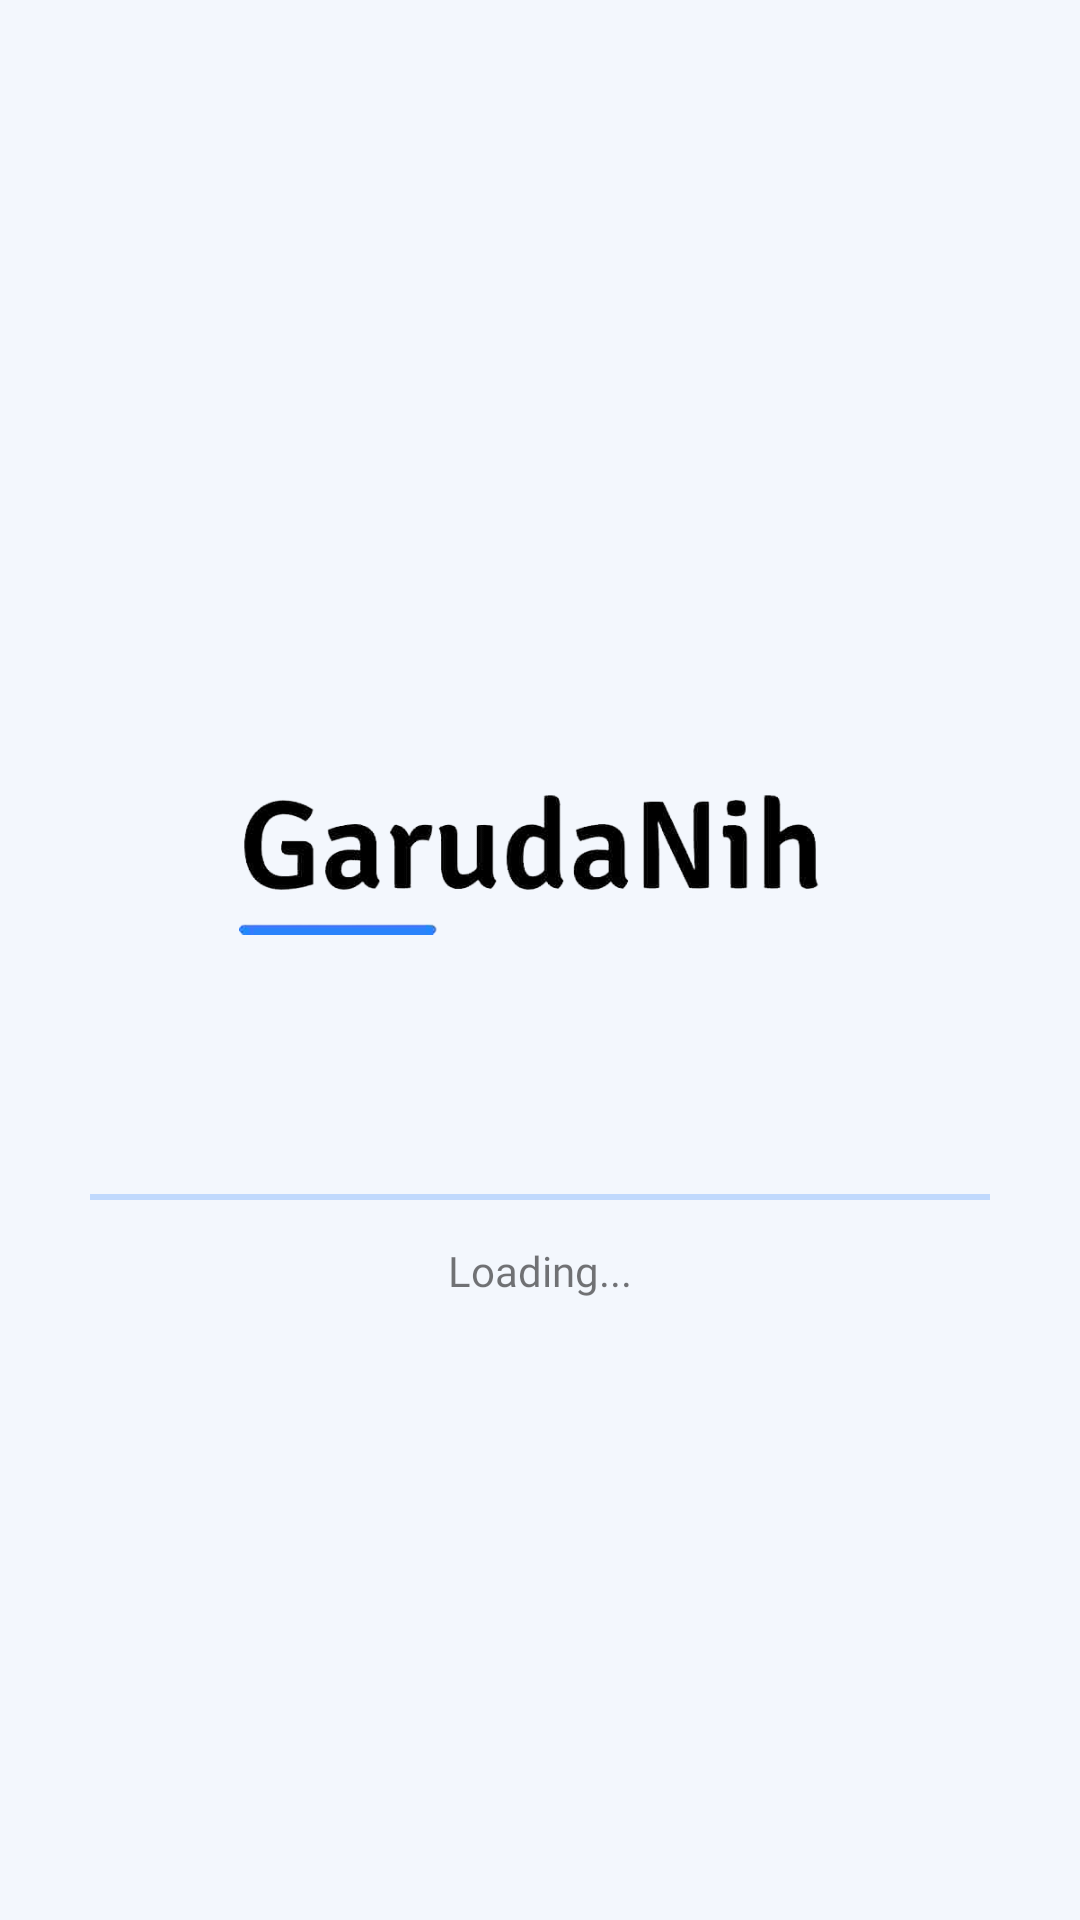

Produce the Android XML layout that renders to this screen, including the resource entries it uses.
<!-- AndroidManifest.xml: application theme Theme.GarudaNih -->
<!-- res/layout/activity_splash_screen.xml -->
<?xml version="1.0" encoding="utf-8"?>
<androidx.constraintlayout.widget.ConstraintLayout
    xmlns:android="http://schemas.android.com/apk/res/android"
    xmlns:app="http://schemas.android.com/apk/res-auto"
    xmlns:tools="http://schemas.android.com/tools"
    android:layout_width="match_parent"
    android:layout_height="match_parent"
    android:background="@color/warna_background"
    tools:context=".view.SplashScreenActivity">

    <ImageView
        android:id="@+id/imageView"
        android:layout_width="200dp"
        android:layout_height="200dp"
        android:src="@drawable/ic_logo_gn"
        app:layout_constraintBottom_toBottomOf="parent"
        app:layout_constraintEnd_toEndOf="parent"
        app:layout_constraintHorizontal_bias="0.497"
        app:layout_constraintStart_toStartOf="parent"
        app:layout_constraintTop_toTopOf="parent"
        app:layout_constraintVertical_bias="0.418"
        tools:ignore="ContentDescription" />

    <ProgressBar
        android:id="@+id/splashProgress"
        style="?android:attr/progressBarStyleHorizontal"
        android:layout_width="match_parent"
        android:layout_height="wrap_content"
        android:layout_marginVertical="10dp"
        android:layout_marginTop="132dp"
        android:indeterminate="true"
        android:layout_marginStart="30dp"
        android:layout_marginEnd="30dp"
        android:minHeight="10dp"
        android:progressDrawable="@drawable/splash_progress_background"
        app:layout_constraintTop_toBottomOf="@+id/imageView"
        tools:layout_editor_absoluteX="1dp" />

    <TextView
        android:layout_width="wrap_content"
        android:layout_height="wrap_content"
        android:text="Loading..."
        android:fontFamily="@font/poppins_medium"
        app:layout_constraintStart_toStartOf="parent"
        app:layout_constraintEnd_toEndOf="parent"
        android:layout_marginVertical="10dp"
        app:layout_constraintTop_toBottomOf="@id/splashProgress"/>

</androidx.constraintlayout.widget.ConstraintLayout>
<!-- resources referenced by this layout -->
<resources>
  <color name="warna_background">#F3F7FD</color>
  <!-- drawable ic_logo_gn: png bitmap (drawable, 35043 bytes) -->
  <!-- drawable splash_progress_background (drawable-v24) -->
  <?xml version="1.0" encoding="utf-8"?>
  <layer-list xmlns:android="http://schemas.android.com/apk/res/android">
  
      <item android:id="@+id/background">
          <shape android:shape="rectangle">
              <corners android:radius="6dp"/>
              <stroke android:color="@color/warna_second_button"
                  android:width="1dp"/>
          </shape>
      </item>
      <item android:id="@+id/progress_bar">
          <scale android:scaleWidth="100%">
              <shape android:shape="rectangle">
                  <corners android:radius="6dp"/>
                  <solid android:color="@color/warna_button"/>
              </shape>
          </scale>
      </item>
  </layer-list>
  <style name="Theme.GarudaNih" parent="Theme.MaterialComponents.DayNight.NoActionBar">
          
          <item name="colorPrimary">@color/warna_primary_font</item>
          <item name="colorPrimaryVariant">@color/warna_button</item>
          <item name="colorOnPrimary">@color/warna_primary_font</item>
          
          <item name="colorSecondary">@color/warna_button</item>
          <item name="colorSecondaryVariant">@color/teal_700</item>
          <item name="colorOnSecondary">@color/black</item>
          
          <item name="android:statusBarColor" tools:targetApi="l">?attr/colorPrimaryVariant</item>
          
      </style>
  <color name="warna_second_button">#ADB1BC</color>
  <color name="warna_button">#2F82FF</color>
  <color name="warna_primary_font">#464455</color>
  <color name="teal_700">#FF018786</color>
  <color name="black">#FF000000</color>
</resources>
